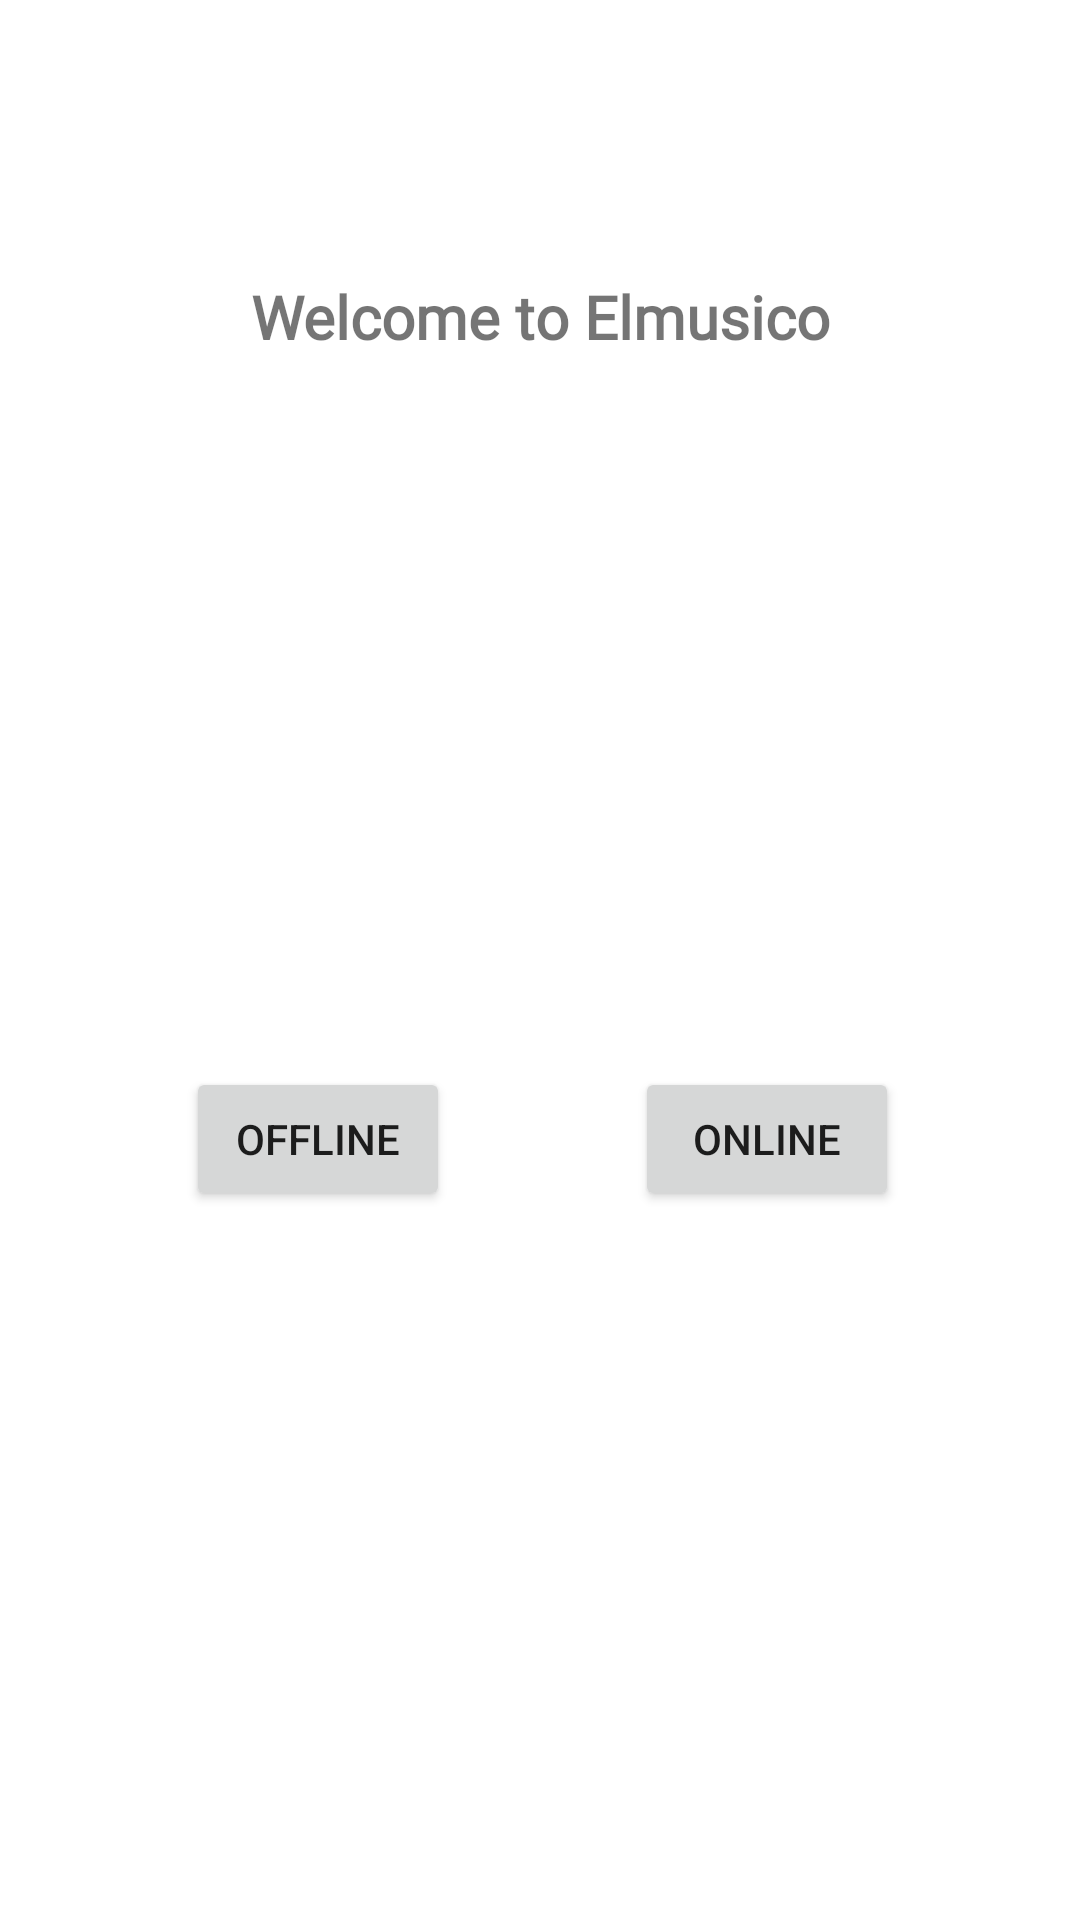

Write the Android layout XML for this screen, with the resource values it uses.
<!-- AndroidManifest.xml: application theme Theme.Elmusico -->
<!-- res/layout/activity_welcomescreen.xml -->
<?xml version="1.0" encoding="utf-8"?>
<androidx.constraintlayout.widget.ConstraintLayout xmlns:android="http://schemas.android.com/apk/res/android"
    xmlns:app="http://schemas.android.com/apk/res-auto"
    xmlns:tools="http://schemas.android.com/tools"
    android:layout_width="match_parent"
    android:layout_height="match_parent"
    tools:context=".welcomescreen">

    <TextView
        android:id="@+id/textView"
        android:layout_width="wrap_content"
        android:layout_height="wrap_content"
        android:layout_marginTop="92dp"
        android:fontFamily="@font/amethysta"
        android:text="Welcome to Elmusico"
        android:textSize="20sp"
        android:textStyle="bold"
        app:layout_constraintEnd_toEndOf="parent"
        app:layout_constraintStart_toStartOf="parent"
        app:layout_constraintTop_toTopOf="parent" />

    <Button
        android:id="@+id/offline"
        android:layout_width="wrap_content"
        android:layout_height="wrap_content"
        android:text="offline"
        app:layout_constraintBottom_toBottomOf="parent"
        app:layout_constraintEnd_toStartOf="@+id/online"
        app:layout_constraintStart_toStartOf="parent"
        app:layout_constraintTop_toBottomOf="@+id/textView" />

    <Button
        android:id="@+id/online"
        android:layout_width="wrap_content"
        android:layout_height="wrap_content"
        android:text="online"
        app:layout_constraintBottom_toBottomOf="parent"
        app:layout_constraintEnd_toEndOf="parent"
        app:layout_constraintHorizontal_bias="0.68"
        app:layout_constraintStart_toStartOf="@+id/textView"
        app:layout_constraintTop_toBottomOf="@+id/textView" />
</androidx.constraintlayout.widget.ConstraintLayout>
<!-- resources referenced by this layout -->
<resources>
  <style name="Theme.Elmusico" parent="Theme.MaterialComponents.DayNight.DarkActionBar">
          
          <item name="colorPrimary">@color/purple_500</item>
          <item name="colorPrimaryVariant">@color/purple_700</item>
          <item name="colorOnPrimary">@color/white</item>
          
          <item name="colorSecondary">@color/teal_200</item>
          <item name="colorSecondaryVariant">@color/teal_700</item>
          <item name="colorOnSecondary">@color/black</item>
          
          <item name="android:statusBarColor" tools:targetApi="l">?attr/colorPrimaryVariant</item>
          
      </style>
  <color name="purple_500">#FF6200EE</color>
  <color name="purple_700">#FF3700B3</color>
  <color name="white">#FFFFFFFF</color>
  <color name="teal_200">#FF03DAC5</color>
  <color name="teal_700">#FF018786</color>
  <color name="black">#FF000000</color>
</resources>
